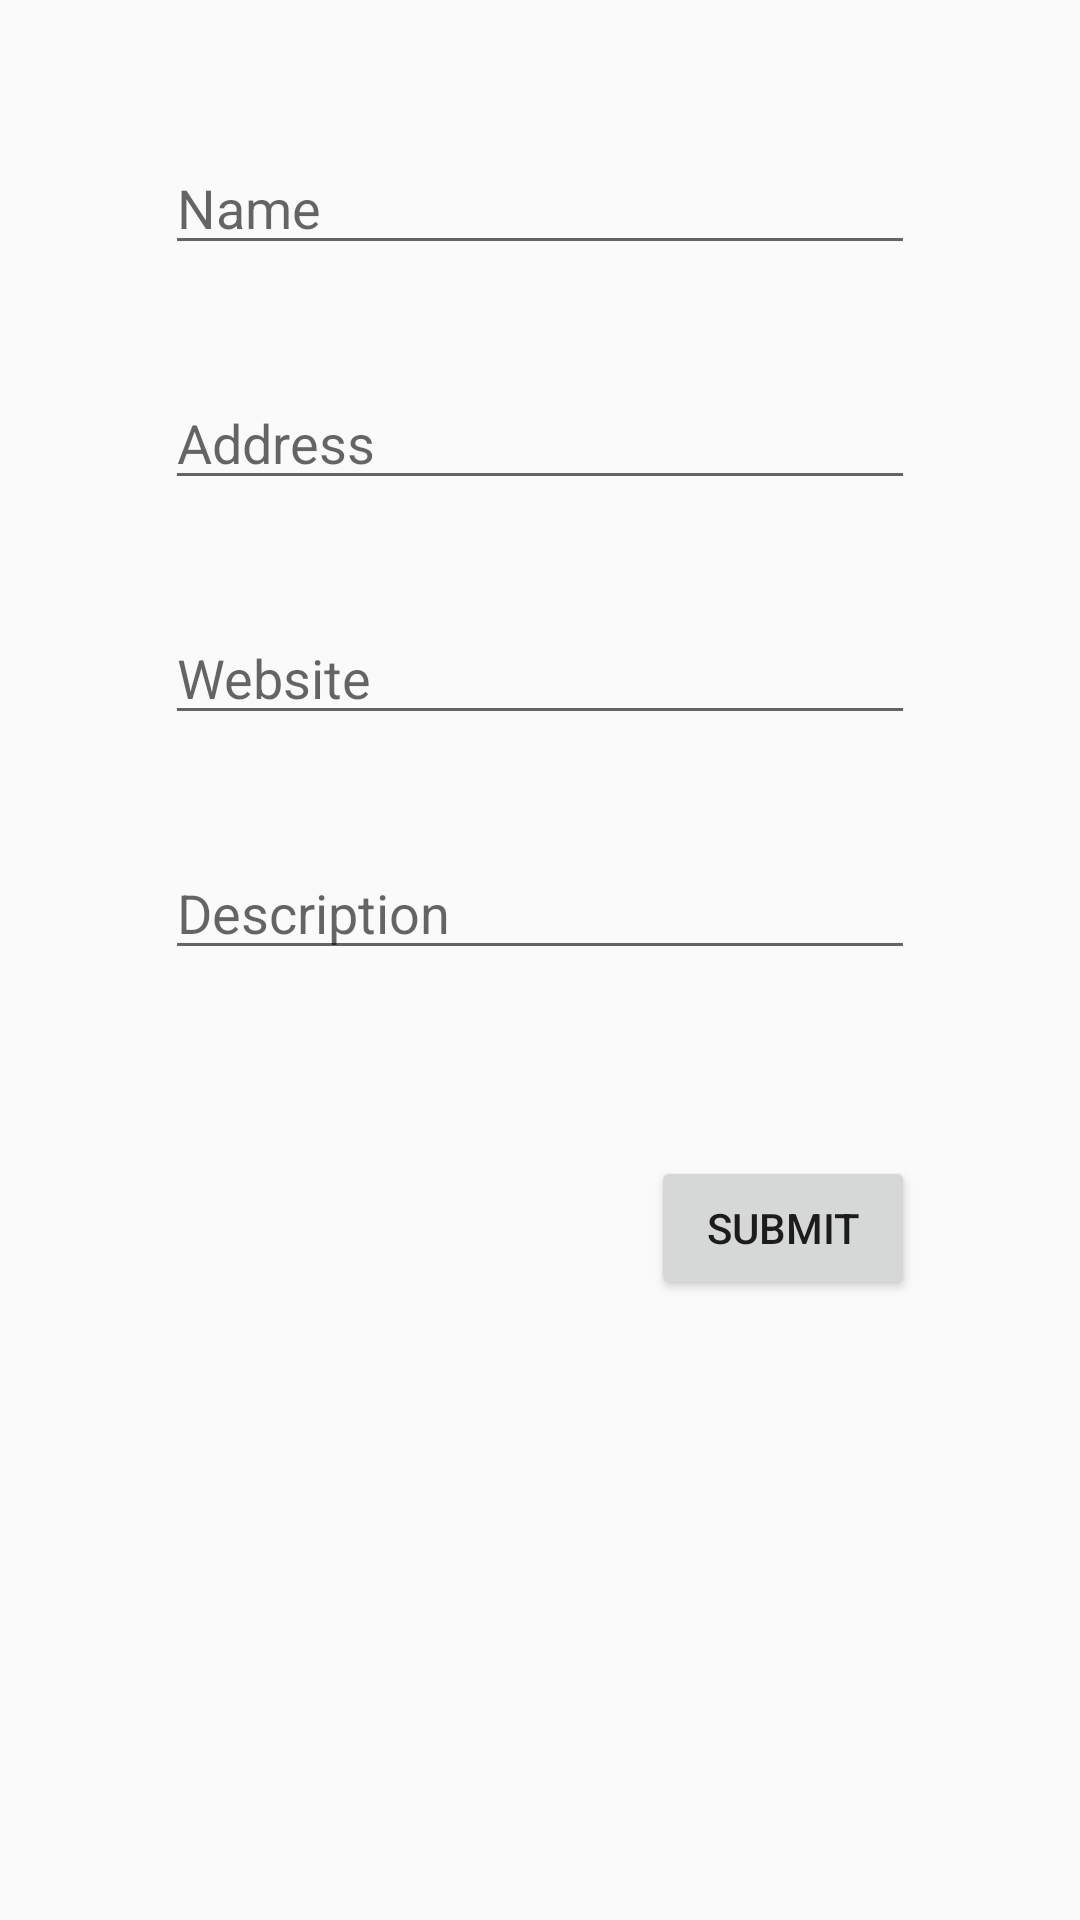

This screen was rendered from an Android layout file. Write that file and the resources it references.
<!-- AndroidManifest.xml: application theme AppTheme -->
<!-- res/layout/activity_add_food.xml -->
<RelativeLayout xmlns:android="http://schemas.android.com/apk/res/android"
    xmlns:tools="http://schemas.android.com/tools" android:layout_width="match_parent"
    android:layout_height="match_parent" android:paddingLeft="@dimen/activity_horizontal_margin"
    android:paddingRight="@dimen/activity_horizontal_margin"
    android:paddingTop="@dimen/activity_vertical_margin"
    android:paddingBottom="@dimen/activity_vertical_margin"
    tools:context="com.example.guest.tourguidepdx.UI.AddFoodActivity">

    <EditText
        android:layout_width="250dp"
        android:layout_height="wrap_content"
        android:id="@+id/foodName"
        android:layout_alignParentTop="true"
        android:layout_centerHorizontal="true"
        android:layout_marginTop="47dp"
        android:hint="Name" />

    <EditText
        android:layout_width="250dp"
        android:layout_height="wrap_content"
        android:id="@+id/foodAddress"
        android:layout_below="@+id/foodName"
        android:layout_centerHorizontal="true"
        android:layout_marginTop="37dp"
        android:hint="Address" />

    <EditText
        android:layout_width="250dp"
        android:layout_height="wrap_content"
        android:id="@+id/foodWebsite"
        android:layout_below="@+id/foodAddress"
        android:layout_alignLeft="@+id/foodAddress"
        android:layout_alignStart="@+id/foodAddress"
        android:layout_marginTop="37dp"
        android:hint="Website" />

    <EditText
        android:layout_width="250dp"
        android:layout_height="wrap_content"
        android:inputType="textMultiLine"
        android:ems="10"
        android:id="@+id/foodDescription"
        android:layout_marginTop="37dp"
        android:hint="Description"
        android:layout_below="@+id/foodWebsite"
        android:layout_alignLeft="@+id/foodWebsite"
        android:layout_alignStart="@+id/foodWebsite" />

    <Button
        android:layout_width="wrap_content"
        android:layout_height="wrap_content"
        android:text="Submit"
        android:id="@+id/foodSubmit"
        android:layout_below="@+id/foodDescription"
        android:layout_alignRight="@+id/foodDescription"
        android:layout_alignEnd="@+id/foodDescription"
        android:layout_marginTop="62dp" />

</RelativeLayout>
<!-- resources referenced by this layout -->
<resources>
  <style name="AppTheme" parent="MyMaterialTheme.Base">
          
      </style>
  <style name="MyMaterialTheme.Base" parent="Theme.AppCompat.Light.DarkActionBar">
          <item name="colorPrimary">@color/colorPrimary</item>
          <item name="colorPrimaryDark">@color/colorPrimaryDark</item>
          <item name="colorAccent">@color/colorAccent</item>
      </style>
  <color name="colorPrimary">@android:color/holo_blue_bright</color>
  <color name="colorPrimaryDark">@android:color/holo_blue_bright</color>
  <color name="colorAccent">#2196F3</color>
</resources>
